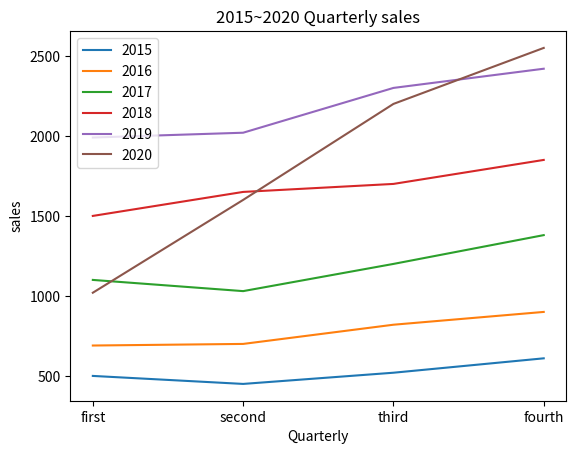

Reproduce this figure in Python.
# p.124
import matplotlib.pyplot as plt
import pandas as pd

day= [2015,2016,2017,2018,2019,2020]
data = [[500,450,520,610],
        [690,700,820,900],
        [1100,1030,1200,1380],
        [1500,1650,1700,1850],
        [1990,2020,2300,2420],
        [1020,1600,2200,2550]]


dt_tbl = pd.DataFrame(data, index=day ,columns=['1분기','2분기','3분기','4분기'])
dt_tbl.to_csv("dbtbl.csv", encoding='utf-8', mode='w', index=True)

# print(dt_tbl)

x = range(0, len(data[1]))

for i in data :
    plt.plot(x,i)

plt.title('2015~2020 Quarterly sales')
plt.xlabel('Quarterly')
plt.ylabel('sales')

xLabel = ['first','second','third','fourth']
plt.xticks(x, xLabel, fontsize=10)

yLabel = ['500','1000','1500','2000','2500']


plt.legend(['2015','2016','2017','2018','2019','2020'])
plt.show()
